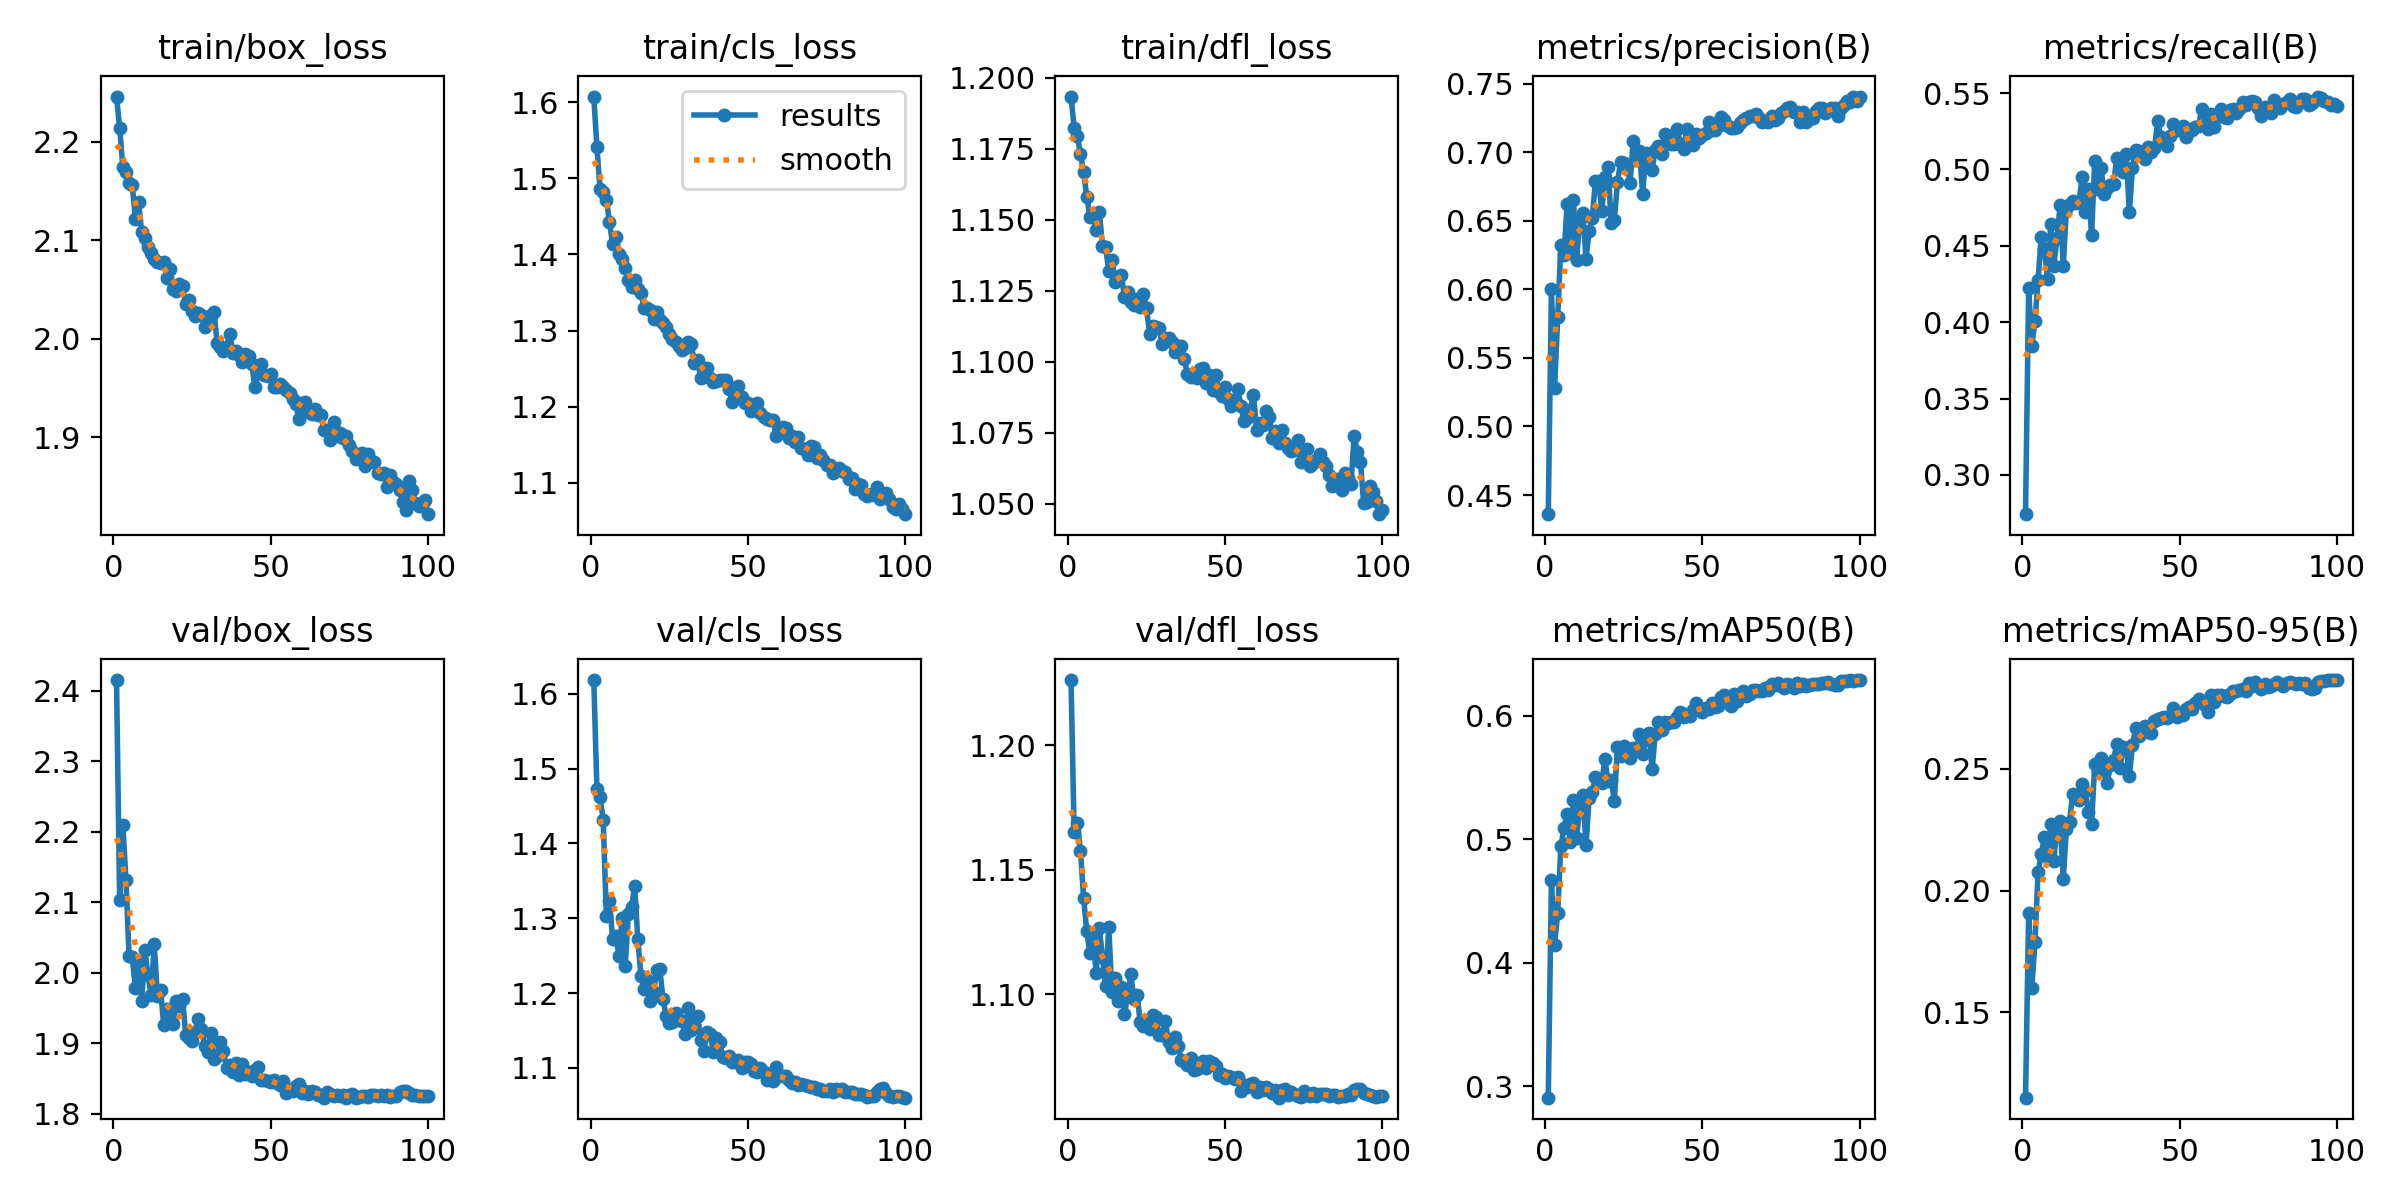

The table this chart was drawn from, first rows:
epoch, time, train/box_loss, train/cls_loss, train/dfl_loss, metrics/precision(B), metrics/recall(B), metrics/mAP50(B), metrics/mAP50-95(B), val/box_loss, val/cls_loss, val/dfl_loss, lr/pg0, lr/pg1, lr/pg2
1, 101.7, 2.246, 1.607, 1.193, 0.436, 0.2743, 0.2909, 0.115, 2.415, 1.618, 1.226, 0.06706, 0.0003327, 0.0003327
2, 202.7, 2.214, 1.541, 1.182, 0.5999, 0.4221, 0.4669, 0.1908, 2.103, 1.473, 1.165, 0.03405, 0.0006595, 0.0006595
3, 298.6, 2.175, 1.486, 1.179, 0.528, 0.3842, 0.4143, 0.16, 2.21, 1.462, 1.169, 0.001041, 0.0009796, 0.0009796
4, 397.3, 2.169, 1.482, 1.173, 0.5796, 0.4008, 0.4406, 0.1791, 2.132, 1.432, 1.158, 0.0009703, 0.0009703, 0.0009703
5, 495.6, 2.158, 1.472, 1.167, 0.6325, 0.4276, 0.4942, 0.2075, 2.023, 1.303, 1.139, 0.0009604, 0.0009604, 0.0009604
6, 598.4, 2.156, 1.442, 1.158, 0.6253, 0.4558, 0.5092, 0.215, 2.022, 1.323, 1.125, 0.0009505, 0.0009505, 0.0009505
7, 696.4, 2.122, 1.413, 1.151, 0.6625, 0.4482, 0.5207, 0.222, 1.978, 1.272, 1.117, 0.0009406, 0.0009406, 0.0009406
8, 803.3, 2.139, 1.423, 1.152, 0.6264, 0.4286, 0.4979, 0.2132, 2.016, 1.277, 1.122, 0.0009307, 0.0009307, 0.0009307
9, 904.1, 2.108, 1.4, 1.146, 0.6648, 0.4645, 0.5317, 0.2273, 1.959, 1.25, 1.109, 0.0009208, 0.0009208, 0.0009208
10, 995.6, 2.103, 1.394, 1.153, 0.6214, 0.4371, 0.5007, 0.2121, 2.033, 1.3, 1.126, 0.0009109, 0.0009109, 0.0009109
11, 1088, 2.093, 1.382, 1.141, 0.6512, 0.4549, 0.5263, 0.2269, 1.996, 1.236, 1.115, 0.000901, 0.000901, 0.000901
12, 1179, 2.087, 1.366, 1.14, 0.6555, 0.4768, 0.5357, 0.2285, 1.969, 1.305, 1.103, 0.0008911, 0.0008911, 0.0008911
13, 1278, 2.081, 1.357, 1.132, 0.6223, 0.4368, 0.4951, 0.2048, 2.04, 1.315, 1.127, 0.0008812, 0.0008812, 0.0008812
14, 1375, 2.078, 1.367, 1.136, 0.6427, 0.4742, 0.5337, 0.2252, 1.967, 1.343, 1.101, 0.0008713, 0.0008713, 0.0008713
15, 1473, 2.077, 1.355, 1.128, 0.6522, 0.4776, 0.5383, 0.2283, 1.976, 1.272, 1.107, 0.0008614, 0.0008614, 0.0008614
16, 1568, 2.078, 1.35, 1.13, 0.679, 0.4792, 0.5503, 0.2399, 1.926, 1.223, 1.097, 0.0008515, 0.0008515, 0.0008515
17, 1662, 2.061, 1.33, 1.131, 0.6788, 0.4782, 0.548, 0.2388, 1.948, 1.206, 1.103, 0.0008416, 0.0008416, 0.0008416
18, 1756, 2.071, 1.33, 1.123, 0.6573, 0.4787, 0.5457, 0.237, 1.936, 1.217, 1.092, 0.0008317, 0.0008317, 0.0008317
19, 1848, 2.05, 1.327, 1.125, 0.6818, 0.495, 0.565, 0.244, 1.928, 1.189, 1.099, 0.0008218, 0.0008218, 0.0008218
20, 1939, 2.049, 1.316, 1.121, 0.6892, 0.4724, 0.5467, 0.2411, 1.96, 1.202, 1.108, 0.0008119, 0.0008119, 0.0008119
21, 2036, 2.056, 1.324, 1.12, 0.6483, 0.4872, 0.5482, 0.2325, 1.953, 1.23, 1.098, 0.000802, 0.000802, 0.000802
22, 2128, 2.054, 1.314, 1.122, 0.6504, 0.4571, 0.5312, 0.2275, 1.963, 1.232, 1.1, 0.0007921, 0.0007921, 0.0007921
23, 2223, 2.035, 1.31, 1.119, 0.6782, 0.5052, 0.5747, 0.2521, 1.912, 1.192, 1.089, 0.0007822, 0.0007822, 0.0007822
24, 2317, 2.04, 1.304, 1.124, 0.6929, 0.4874, 0.5677, 0.2494, 1.907, 1.17, 1.087, 0.0007723, 0.0007723, 0.0007723
25, 2410, 2.028, 1.296, 1.119, 0.6922, 0.5008, 0.5752, 0.2544, 1.903, 1.16, 1.089, 0.0007624, 0.0007624, 0.0007624
26, 2506, 2.023, 1.289, 1.11, 0.6901, 0.4841, 0.5679, 0.2491, 1.916, 1.161, 1.086, 0.0007525, 0.0007525, 0.0007525
27, 2602, 2.026, 1.285, 1.113, 0.6776, 0.4879, 0.5653, 0.2443, 1.935, 1.174, 1.092, 0.0007426, 0.0007426, 0.0007426
28, 2693, 2.024, 1.28, 1.112, 0.708, 0.4901, 0.5739, 0.2515, 1.921, 1.164, 1.091, 0.0007327, 0.0007327, 0.0007327
29, 2788, 2.012, 1.275, 1.112, 0.6943, 0.4907, 0.5733, 0.2537, 1.897, 1.162, 1.083, 0.0007228, 0.0007228, 0.0007228
30, 2880, 2.017, 1.276, 1.106, 0.7007, 0.5075, 0.5853, 0.2601, 1.888, 1.146, 1.084, 0.0007129, 0.0007129, 0.0007129
31, 2975, 2.024, 1.285, 1.108, 0.6696, 0.5034, 0.5689, 0.2502, 1.915, 1.18, 1.089, 0.000703, 0.000703, 0.000703
32, 3071, 2.027, 1.282, 1.108, 0.6991, 0.4982, 0.5807, 0.259, 1.878, 1.151, 1.081, 0.0006931, 0.0006931, 0.0006931
33, 3171, 1.995, 1.258, 1.107, 0.6891, 0.5104, 0.5859, 0.2582, 1.882, 1.157, 1.078, 0.0006832, 0.0006832, 0.0006832
34, 3266, 1.992, 1.261, 1.104, 0.6873, 0.4723, 0.5565, 0.2469, 1.902, 1.17, 1.083, 0.0006733, 0.0006733, 0.0006733
35, 3358, 1.987, 1.237, 1.105, 0.7013, 0.5007, 0.5848, 0.2599, 1.889, 1.137, 1.079, 0.0006634, 0.0006634, 0.0006634
36, 3458, 1.992, 1.244, 1.106, 0.7045, 0.513, 0.5951, 0.2666, 1.865, 1.123, 1.074, 0.0006535, 0.0006535, 0.0006535
37, 3553, 2.005, 1.251, 1.101, 0.6988, 0.512, 0.5886, 0.2636, 1.87, 1.149, 1.073, 0.0006436, 0.0006436, 0.0006436
38, 3644, 1.986, 1.237, 1.096, 0.7129, 0.5101, 0.595, 0.2653, 1.859, 1.146, 1.071, 0.0006337, 0.0006337, 0.0006337
39, 3736, 1.988, 1.233, 1.095, 0.7118, 0.5065, 0.594, 0.2675, 1.872, 1.121, 1.074, 0.0006238, 0.0006238, 0.0006238
40, 3832, 1.984, 1.234, 1.096, 0.7059, 0.5145, 0.5951, 0.2653, 1.855, 1.141, 1.07, 0.0006139, 0.0006139, 0.0006139
41, 3923, 1.977, 1.235, 1.094, 0.7062, 0.5115, 0.5947, 0.2649, 1.87, 1.135, 1.07, 0.000604, 0.000604, 0.000604
42, 4018, 1.985, 1.236, 1.098, 0.7168, 0.5139, 0.5992, 0.2697, 1.857, 1.114, 1.072, 0.0005941, 0.0005941, 0.0005941
43, 4109, 1.983, 1.235, 1.098, 0.706, 0.5315, 0.6032, 0.2707, 1.859, 1.114, 1.073, 0.0005842, 0.0005842, 0.0005842
44, 4200, 1.974, 1.223, 1.092, 0.7024, 0.5215, 0.5991, 0.2708, 1.854, 1.116, 1.07, 0.0005743, 0.0005743, 0.0005743
45, 4290, 1.951, 1.206, 1.095, 0.7167, 0.5188, 0.6017, 0.2711, 1.862, 1.108, 1.073, 0.0005644, 0.0005644, 0.0005644
46, 4380, 1.965, 1.216, 1.09, 0.7108, 0.5154, 0.5998, 0.271, 1.867, 1.108, 1.072, 0.0005545, 0.0005545, 0.0005545
47, 4472, 1.974, 1.227, 1.095, 0.705, 0.5218, 0.6044, 0.2718, 1.849, 1.111, 1.071, 0.0005446, 0.0005446, 0.0005446
48, 4562, 1.963, 1.213, 1.089, 0.7131, 0.5296, 0.6106, 0.275, 1.848, 1.1, 1.067, 0.0005347, 0.0005347, 0.0005347
49, 4658, 1.962, 1.205, 1.088, 0.7101, 0.5256, 0.6051, 0.2714, 1.847, 1.109, 1.068, 0.0005248, 0.0005248, 0.0005248
50, 4748, 1.964, 1.205, 1.091, 0.7122, 0.5257, 0.6032, 0.2719, 1.845, 1.108, 1.066, 0.0005149, 0.0005149, 0.0005149
51, 4839, 1.951, 1.194, 1.087, 0.7139, 0.5286, 0.6065, 0.272, 1.848, 1.105, 1.067, 0.000505, 0.000505, 0.000505
52, 4930, 1.951, 1.197, 1.084, 0.7219, 0.5209, 0.6051, 0.2745, 1.843, 1.096, 1.067, 0.0004951, 0.0004951, 0.0004951
53, 5026, 1.954, 1.205, 1.087, 0.7159, 0.5265, 0.61, 0.2755, 1.841, 1.094, 1.066, 0.0004852, 0.0004852, 0.0004852
54, 5125, 1.951, 1.191, 1.091, 0.7163, 0.5257, 0.6073, 0.2745, 1.847, 1.1, 1.067, 0.0004753, 0.0004753, 0.0004753
55, 5216, 1.948, 1.186, 1.084, 0.7188, 0.5275, 0.6081, 0.2768, 1.83, 1.094, 1.061, 0.0004654, 0.0004654, 0.0004654
56, 5306, 1.945, 1.184, 1.079, 0.7258, 0.5285, 0.6149, 0.2785, 1.834, 1.083, 1.064, 0.0004555, 0.0004555, 0.0004555
57, 5397, 1.939, 1.182, 1.08, 0.7234, 0.5394, 0.6167, 0.2779, 1.832, 1.092, 1.063, 0.0004456, 0.0004456, 0.0004456
58, 5488, 1.933, 1.183, 1.083, 0.7194, 0.5359, 0.6142, 0.2764, 1.839, 1.082, 1.064, 0.0004357, 0.0004357, 0.0004357
59, 5585, 1.918, 1.162, 1.088, 0.7173, 0.5267, 0.6082, 0.2735, 1.843, 1.101, 1.064, 0.0004258, 0.0004258, 0.0004258
60, 5678, 1.935, 1.168, 1.076, 0.7179, 0.536, 0.6176, 0.2802, 1.829, 1.089, 1.061, 0.0004159, 0.0004159, 0.0004159
... 40 more rows
